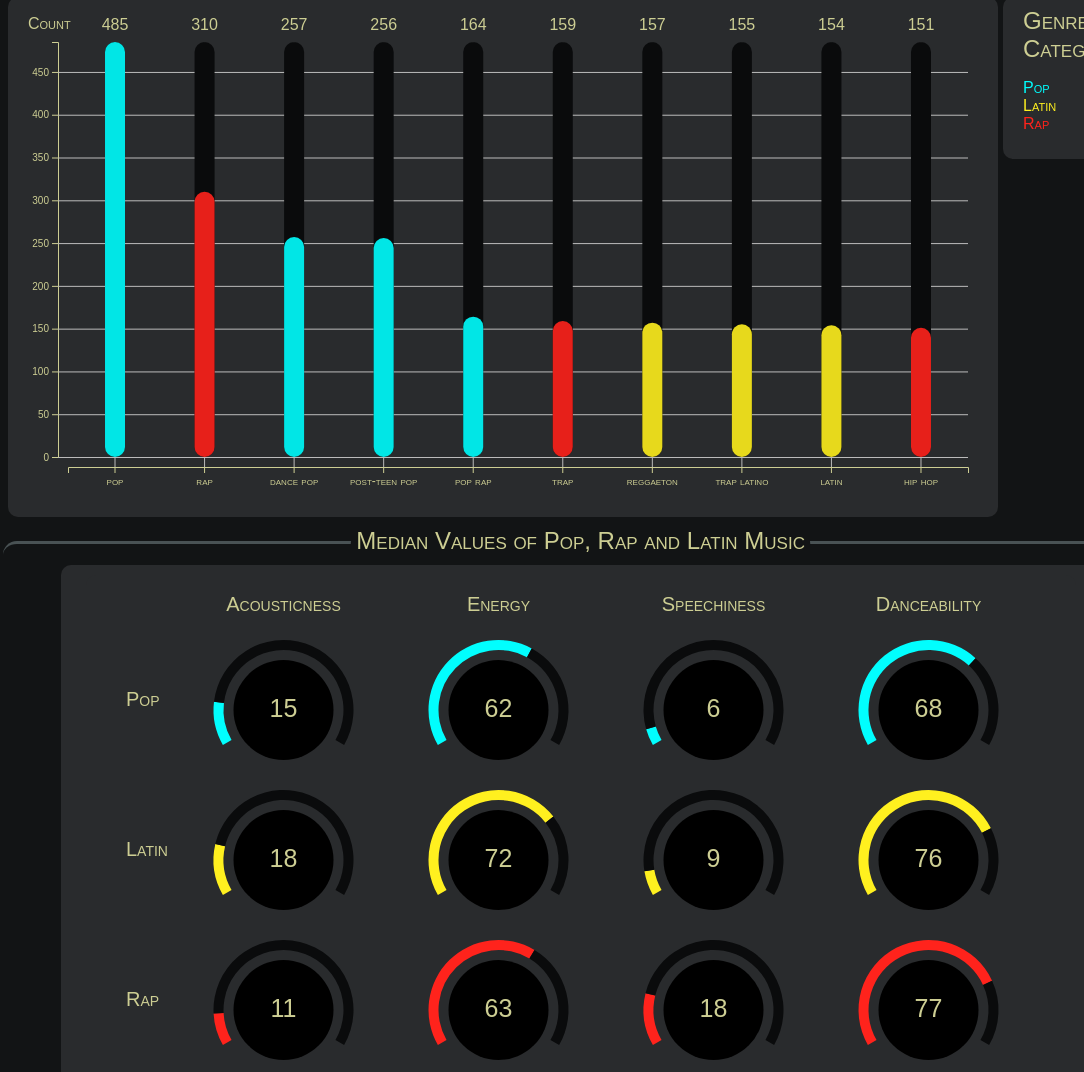
D3 v7 page, settled after 480 driven frames (8 s of simulated time); the page loaded 1 data file(s).


        
        let svg1b = d3.select("#svgb1");
        let svgWidth = svg1b.attr("width");
        let svgHeight = svg1b.attr("height");

        let c_data = d3.csv("corrected_spotify.csv", d3.autoType).then((data) => {
            let fixedData = data; // this might be changed later

            fixedData = fixedData.filter(d => {
                for (const [key, value] of Object.entries(d)) {
                    // value = value.replace(/\s/g,'');
                    if (value === "" || value === "NA" || value === "N/A") {
                        return false;
                    }
                }
                return true;
            })

            fixedData.forEach((d) => {
                for (let key of Object.keys(d)) {
                    if (key === "Genre") {
                        let temp = d[key].replace(/'/g, "\"");
                        d[key] = JSON.parse(temp);
                    }
                    else if (key === "WeeksCharted") {
                        let weeks = d[key]
                            .split("\n")
                            .map(x => x.split("--"))
                            .filter(x => x.length === 2)
                            .map(x => x.map(y => new Date(y)));
                        d[key] = weeks;
                    }
                    else if (key === "WeekofHighestCharting") {
                        d[key] = d[key].split("--").map(x => new Date(x));
                    }
                }
            });

            const margin = { top: 10, right: 10, bottom: 50, left: 40, right2: 70 },
                width = svgWidth - margin.left - margin.right,
                height = svgHeight - margin.top - margin.bottom;


            /**
            1) filterGenreDf creates a dataframe/dataset of data that contains a specified genre
            genre--pass in string that represents a particular genre one wants to filter 
            data--dataset to filter from
            **/
            function filterGenreDf(genre, data) {
                let df = data.filter(d => {
                    return d['Genre'].includes(genre);
                });
                return df;
            }
            

            /**
            filterAbovePopularityDf creates a dataframe/dataset that contains all songs above a specified popularity value
            pop--popularity value to filter for songs ABOVE
            data--dataset passed in
            **/
            function filterAbovePopularityDf(pop, data) {
                let df = data.filter(d => {
                    return d['Popularity'] > pop;
                });
                return df;
            }
            // Data Frame containing all songs with popularity above 80
            const dfabove80 = filterAbovePopularityDf(80, fixedData);

            /**
            countGenreDf creates a dataframe/dataset that has lists the genre and its corresponding count ("Genre", "Count")
            data--dataset to pass in
            **/
            function countGenreDf(data) {
                let counter = {}
                data.forEach(d => {
                    d['Genre'].forEach(g => {
                        if (g in counter) {
                            counter[g] = counter[g] + 1;
                        }
                        else {
                            counter[g] = 1;
                        }
                    });
                });
                let count_df = Object.entries(counter).map(([k, v]) => ({
                    "Genre": k,
                    "Count": v
                }));
                return count_df;
            }
            // Data Frame counting all genres in dfabove80
            let genreCount = countGenreDf(dfabove80);



            /**
             * Function for making bar plots. 
             * svg: the svg to attach the visuals to
             * data: the data to read
             * xObjs: the named categories for the bars
             * yValues: the variable determining the size of bars
             * color: the fill color for the bars.
             **/
            function makeBarPlot(svg, data, xObjs, yValues, color) {
                let canvas = svg.append("g").attr("id", "canvas");
                let graph = canvas.append("g").attr("id", "graph");
                let annotations = graph.append("g").attr("id", "annotations");
                // ADDED THESE TWO--TODO MAKE IT LESS CONCRETE
                const buffer = 25;
                const bar_width = 20;
                const bar_radius = 10;
                const top_buffer = buffer + margin.top;
                const height_buffer = height - buffer;


                let chartArea = graph.append("g").attr("id", "bars")
                    .attr("transform", "translate(" + margin.left + "," + top_buffer + ")");

                const yExtent = d3.extent(data, (d) => d[yValues]);
                const genres = d3.map(data, d => d[xObjs]);

                let yScale = d3.scaleLinear()
                    .domain([0, yExtent[1]])
                    .range([height_buffer, 0]);

                let xScale = d3.scaleBand()
                    .domain(genres)
                    .range([0, width])
                    .padding(0.05);

                let leftAxis = d3.axisLeft(yScale)
                    .tickFormat(d3.format(".10"));

                let leftGridlines = d3.axisLeft(yScale)
                    .tickSize(-width - 10)
                    .tickFormat("");


                annotations.append("g")
                    .attr("class", "y axis")
                    .attr("transform", "translate(" + (margin.left - 10) + "," + top_buffer + ")")
                    .call(leftAxis);
                annotations.append("g")
                    .attr("class", "y gridlines")
                    .attr("transform", "translate(" + (margin.left - 10) + "," + top_buffer + ")")
                    .call(leftGridlines);

                let bottomAxis = d3.axisBottom(xScale);

                let bottomGridlines = d3.axisBottom(xScale)
                    .tickSize(-height_buffer - 10)
                    .tickFormat("");

                annotations.append("g")
                    .attr("class", "x axis")
                    .attr("transform", "translate(" + margin.left + "," + (height_buffer + top_buffer + 10) + ")")
                    .call(bottomAxis);

                annotations.append("g")
                    .attr("class", "x gridlines")
                    .attr("transform", "translate(" + margin.left + "," + (height_buffer + top_buffer + 10) + ")")
                    .call(bottomGridlines);

               
                // y axis label
                canvas.append("text")
                    .attr("class", "y label")
                    .attr("text-anchor", "beginning")
                    .attr("y", 10)
                    .attr("dy", ".75em")
                    .attr("transform", "rotate(0)")
                    .text(yValues.replace(/([a-z])([A-Z])/g, '$1 $2'));

                chartArea.selectAll("rect").data(data)
                    .join('g')
                    .attr('class', 'full_bar')
                    .append("rect")
                    .attr("x", d => xScale(d[xObjs]) + (xScale.bandwidth() / 2 - bar_width / 2))
                    .attr("y", d => 0)
                    .attr('class', 'empty')
                    .attr("height", d => yScale(0))
                    .attr("width", bar_width)
                    .attr("fill", '#0a0b0c')
                    .attr("rx", bar_radius);

                chartArea.selectAll('g.full_bar').append("rect")
                    .attr('class', d=>'bar ' +d['type'])
                    .attr("x", d => xScale(d[xObjs]) + (xScale.bandwidth() / 2 - bar_width / 2))
                    .attr("y", d => yScale(d[yValues]))
                    .attr("height", d => yScale(0) - yScale(d[yValues]))
                    .attr("width", bar_width)
                    .attr("opacity", 0.9)
                    .attr("fill", color)
                    .attr("rx", bar_radius);

                chartArea.selectAll('g.full_bar').append("text")
                    .attr('class', d=>'bar')
                    .attr("x", d => xScale(d[xObjs]) + (xScale.bandwidth() / 2 - bar_width / 2 - bar_width / 6))
                    .attr("y", d => -12)
                    .attr("text-anchor", "start")
                    .text(d => d[yValues]);
                    



            }

            //let popFilteredData = filterAbovePopularityDf(80, fixedData);
            let genreFreqData = countGenreDf(fixedData);


            //Filters fixedData into pop, latin, and rap categories based on highest frequency genres we deduced
            let popData = fixedData.filter(d => {
                return d["Genre"].includes("pop") || d["Genre"].includes("dance pop") || d["Genre"].includes("pop rap") || d["Genre"].includes("post-teen pop");
            });

            let latinData = fixedData.filter(d => {
                return d["Genre"].includes("reggaeton") || d["Genre"].includes("latin") || d["Genre"].includes("trap latino");
            });

            let rapData = fixedData.filter(d => {
                return d["Genre"].includes("rap") || d["Genre"].includes("trap") || d["Genre"].includes("hip hop");
            });

            //Adds type parameter to each song in the various categories
            popData.forEach(d => {d["type"] = "pop";});

            latinData.forEach(d => {d["type"] = "latin";});

            rapData.forEach(d => {d["type"] = "rap";});

            genreFreqData = genreFreqData.sort((a, b) => d3.descending(a["Count"], b["Count"]));

            //top 10 genres in the dataset
            let topGenre = genreFreqData.slice(0, 10);

            topGenre.forEach(d => {
                let g = d["Genre"];
                if (g === "rap" || g === "trap" || g === "hip hop") {
                    d["type"] = "Rap";
                } else if (g === "latin" || g === "reggaeton" || g === "trap latino") {
                    d["type"] = "Latin";
                } else {
                    d["type"] = "Pop";
                }
            })

            makeBarPlot(svg1b, topGenre, "Genre", "Count", "#01fefe");


            // Function + code below was used to create median values for pop, rap, and latin
            function mediansOfData(data, type) {
                return d3.median(data, d => d[type]);
            }

            let typeNum = 4;
            let types = ["Acousticness", "Energy", "Speechiness", "Danceability"]

            let popMed = {type: "Pop"};
            let latinMed = {type: "Latin"};
            let rapMed = {type: "Rap"};

            types.forEach( d => {
                popMed[d] = mediansOfData(popData, d);
                latinMed[d] = mediansOfData(latinData, d);
                rapMed[d] = mediansOfData(rapData, d);
            });

            // Collective data set of all medians
            let allMedianData = [popMed, latinMed, rapMed];

            // Style values for gauges to change dimensions and other things
            const dialDims = {inner: 10, 
                outer: 70, 
                startA: -Math.PI * 120 / 180, 
                endA: Math.PI * 120 / 180, 
                circleDist: 10,
                cFill: "black",
                pathEmpty: "#0a0b0c"
            };

            // Graph margins for gauge graph
            const dialMargin = {top: 50, bottom: 0, left: 70, right: 20};

            let dials = d3.select("#dials");

            let dialArea = dials.append("g").attr("id", "dial")
                .attr("transform", "translate(" + dialMargin.left + "," + dialMargin.top + ")");

            // Scale function to convert parameters into angles
            let dialScale = d3.scaleLinear().domain([0,1]).range([dialDims.startA,dialDims.endA]);


            /**
             * Creates the gauges / dials for the graph.
             * svg: the svg to attach the gauges to
             * xData: the x values / parameters that determine the gauge levels
             * yData: the y values
             * numTypes: the number of x values we have (obsolete)
             **/
            function makeDials(svg, xData, yData, numTypes) {
                yData.forEach((y, j) => {
                    let xDist = (950 - dialMargin.left - dialMargin.right) / numTypes;
                    let yDist = (500 - dialMargin.top - dialMargin.bottom) / 3;
                    let row = svg.append("g").attr("transform", "translate(" + 0 + "," + (((j + 1) * yDist) - (yDist / 2)) + ")");
                    // Label for each broader category
                    row.append("text")
                                .attr("class", "dial_label")
                                .attr("text-anchor", "beginning")
                                .attr("dominant-baseline", "ideographic")
                                .attr("x", -50)
                                .attr("y", 0)
                                .text(y.type);
                    xData.forEach((x, i) => {
                        if (j === 0) {
                            // Label for each song parameter
                            row.append("text")
                                .attr("class", "dial_label")
                                .attr("text-anchor", "middle")
                                .attr("dominant-baseline", "ideographic")
                                .attr("y", -20-yDist / 2)
                                .attr("x", (((i+1) * xDist) - (xDist / 2)))
                                .text(x);
                        }
                        let thing = row.append("g").attr("transform", "translate(" + (((i+1) * xDist) - (xDist / 2)) + "," + 0 + ")");
                        thing.append("circle")
                            .attr("cx", 0)
                            .attr("cy", 0)
                            .attr("r", dialDims.outer - dialDims.inner - dialDims.circleDist)
                            .attr("fill", dialDims.cFill);
                        // Arc "scaffolds"
                        let arcF = d3.arc()
                            .innerRadius(dialDims.outer - dialDims.inner)
                            .outerRadius(dialDims.outer)
                            .startAngle(dialScale(0))
                            .endAngle(dialScale(y[x]));

                        let arcE = d3.arc()
                            .innerRadius(dialDims.outer - dialDims.inner)
                            .outerRadius(dialDims.outer)
                            .startAngle(dialScale(y[x]))
                            .endAngle(dialScale(1));
                        
                        // Attach paths to the arc
                        thing.append("path")
                            .attr("class", y.type)
                            .attr("d", arcF)

                        thing.append("path")
                            .attr("class", "arc")
                            .attr("d", arcE)
                            .attr("fill",dialDims.pathEmpty);
                        
                        // Text element
                        thing.append("text")
                            .attr("class", "dialText")
                            .attr("text-anchor", "middle")
                            .attr("dominant-baseline", "middle")
                            .style("font-size", ((dialDims.outer - dialDims.inner - dialDims.circleDist) / 2) + "px")
                            .text(Math.round(y[x] * 100));
                    });
                });
            };

            makeDials(dialArea, types, allMedianData, 4);

            

        })
    

### data: corrected_spotify.csv, 744891 bytes — head not shown